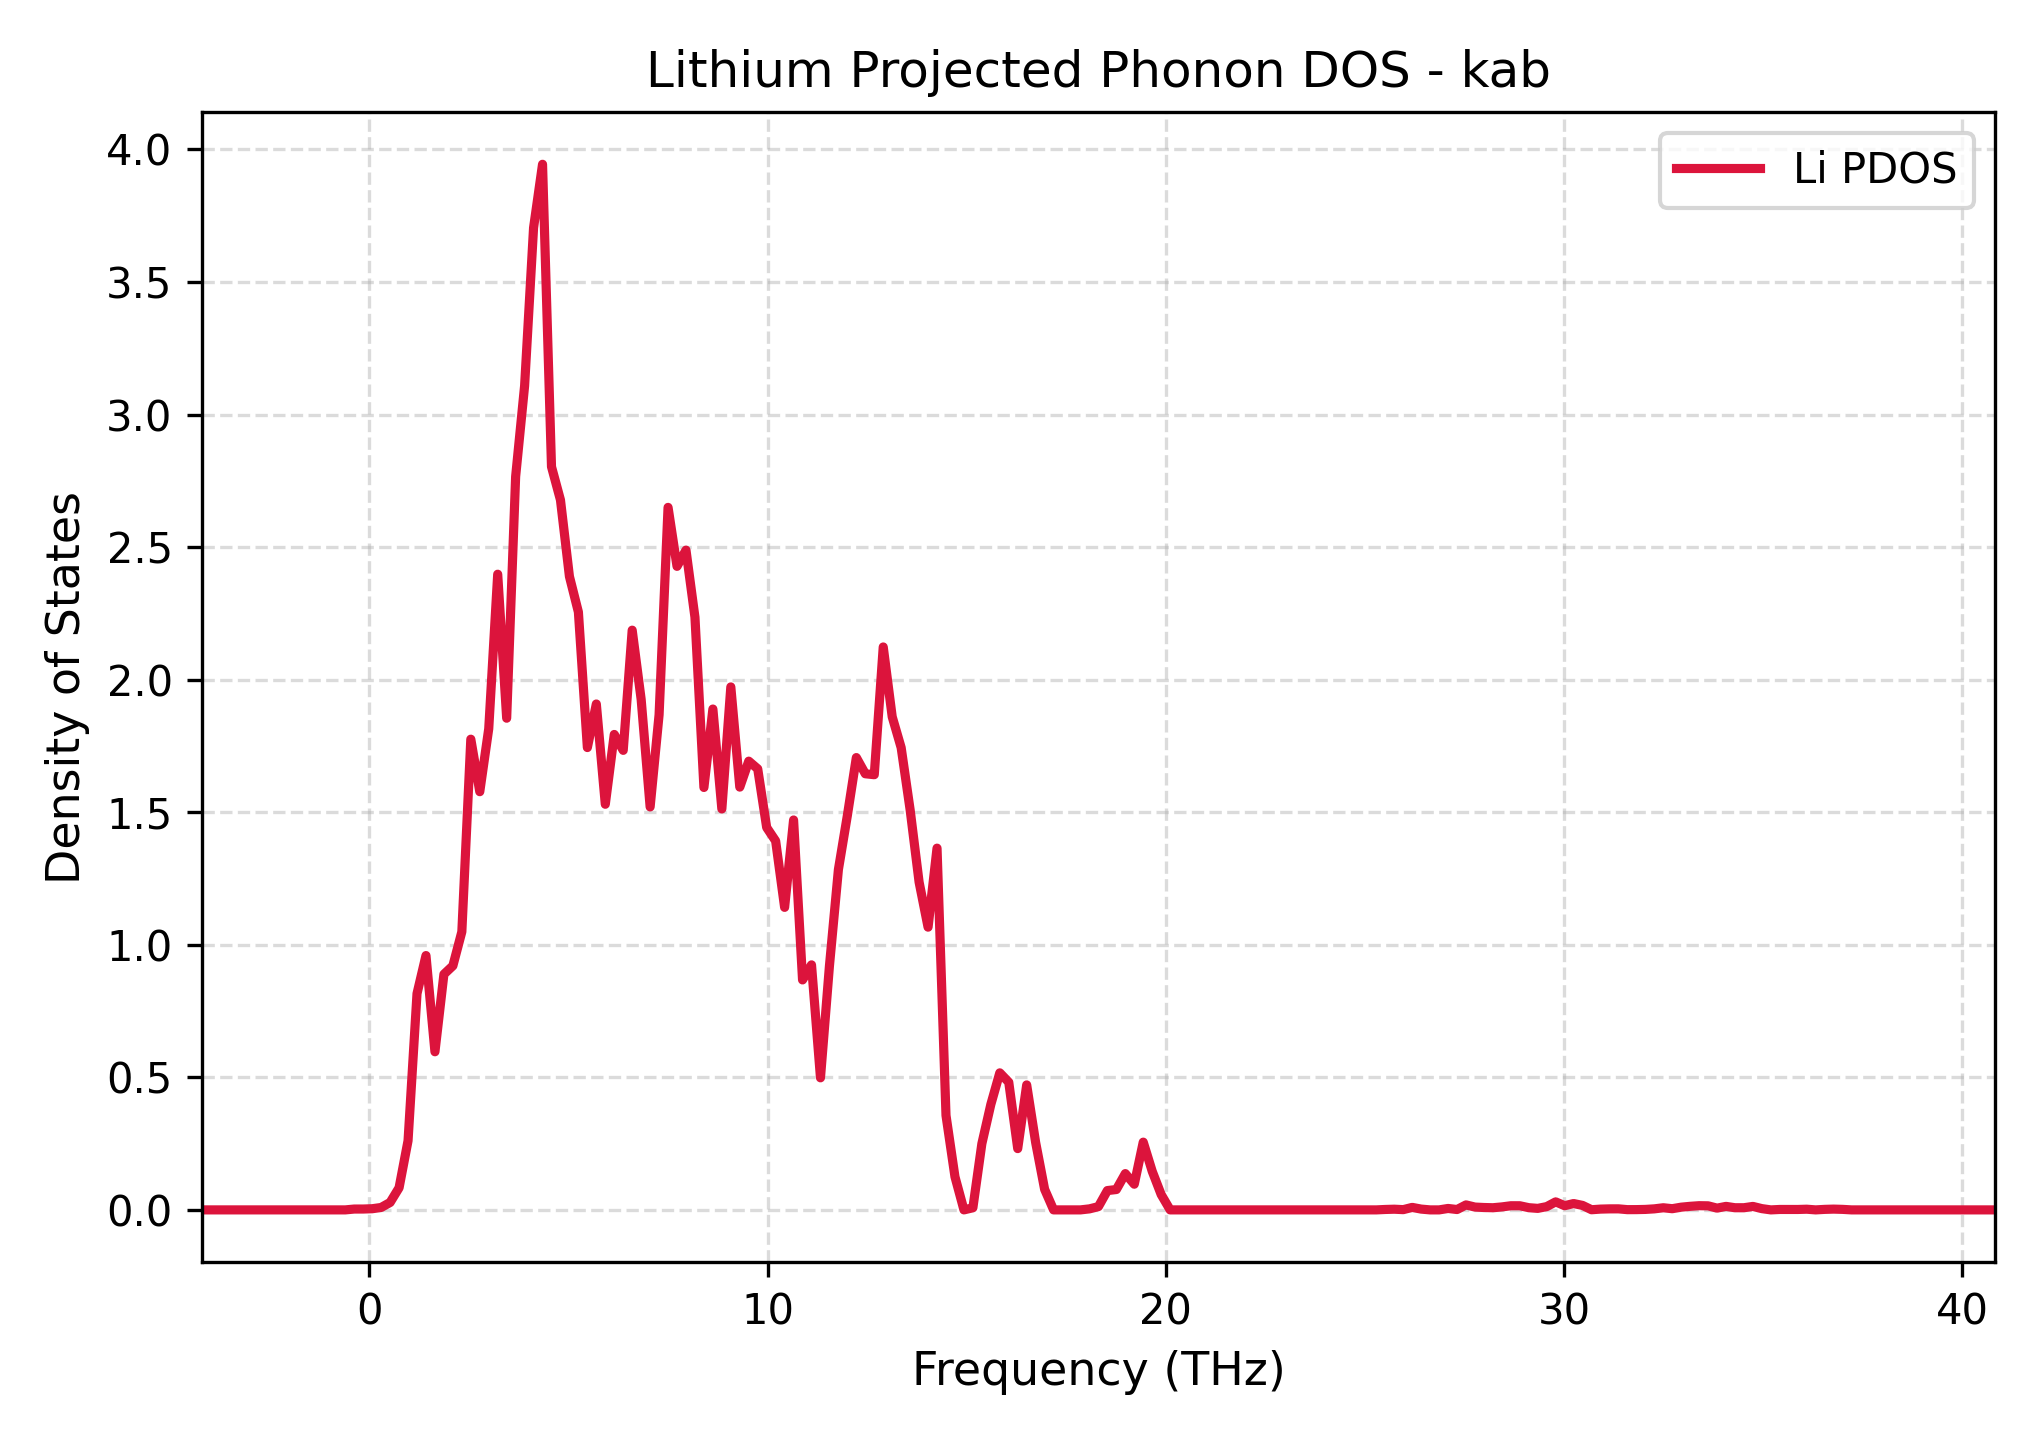

Values plotted in this chart, from the file beside it:
Frequency_THz, Lithium_PDOS
-4.207, 0.0
-3.982, 0.0
-3.757, 0.0
-3.532, 0.0
-3.307, 0.0
-3.082, 0.0
-2.857, 0.0
-2.631, 0.0
-2.406, 0.0
-2.181, 0.0
-1.956, 0.0
-1.731, 0.0
-1.506, 0.0
-1.281, 0.0
-1.056, 0.0
-0.8305, 0.0
-0.6053, 0.0
-0.3802, 0.003161
-0.1551, 0.003224
0.07002, 0.004366
0.2951, 0.009077
0.5203, 0.02805
0.7454, 0.08344
0.9705, 0.261
1.196, 0.8157
1.421, 0.9592
1.646, 0.5964
1.871, 0.8888
2.096, 0.9206
2.321, 1.049
2.546, 1.775
2.771, 1.577
2.997, 1.815
3.222, 2.398
3.447, 1.854
3.672, 2.766
3.897, 3.108
4.122, 3.704
4.347, 3.944
4.572, 2.803
4.798, 2.678
5.023, 2.389
5.248, 2.255
5.473, 1.744
5.698, 1.908
5.923, 1.53
6.148, 1.793
6.373, 1.733
6.598, 2.187
6.824, 1.925
7.049, 1.52
7.274, 1.868
7.499, 2.65
7.724, 2.427
7.949, 2.489
8.174, 2.235
8.399, 1.593
8.625, 1.889
8.85, 1.512
9.075, 1.972
... 141 more rows
